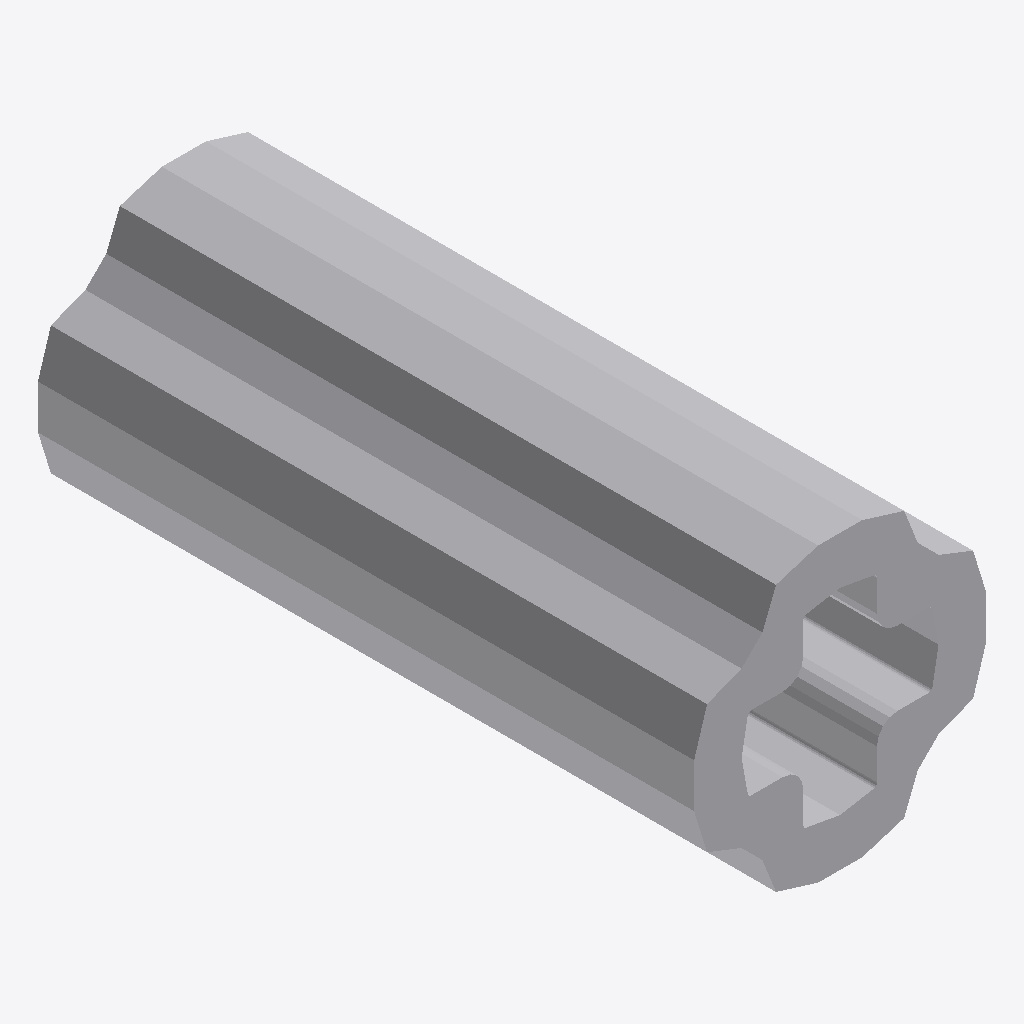
Isometric view of an IFC building model (IFC-SPF (STEP), schema IFC2X3, length unit millimetre), seen from the south-west, elements coloured by IFC class: 1 other element (light grey).
Extent 0.007 m × 0.016 m × 0.007 m (x, y, z). Elements (1): 1 IfcBuildingElementProxy.

HEADER;
FILE_DESCRIPTION(('Unknown'),'2;1');
FILE_NAME('Gray_4516546_JCA','2025-07-21T23:59:38+02:00',('Unknown'),('Unknown'),'ST-DEVELOPER v19.4','Unknown','OpenTools');
FILE_SCHEMA(('IFC2X3'));
ENDSEC;
DATA;
#609=IFCPROJECT('07hUkdHgGydfWsFJH56q5B',#802,'Gray_4516546_JCA',' ',' ',' ',' ',(#797),#610);
#20=IFCBUILDING('3G2N19bOG__grq1LV0cQPU',#802,'Default Building',$,$,#18,$,$,.ELEMENT.,0.0,0.0,$);
#14=IFCBUILDINGELEMENTPROXY('2GP_XOK7Wq1Pa1NGQTVWHM',#802,'Gray_4516546_JCA',' ','Gray_4516546_JCA',#19,#15,' ',.ELEMENT.);
ENDSEC;
